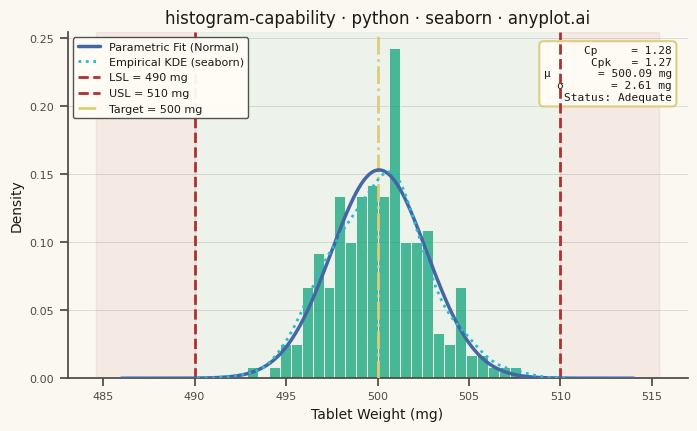

Source code (Python):
"""anyplot.ai
histogram-capability: Process Capability Plot with Specification Limits
Library: seaborn 0.13.2 | Python 3.13.14
Quality: 89/100 | Updated: 2026-06-20
"""

import os

import matplotlib.pyplot as plt
import numpy as np
import seaborn as sns
from matplotlib.lines import Line2D
from scipy.stats import norm


# Theme tokens — Imprint palette
THEME = os.getenv("ANYPLOT_THEME", "light")
PAGE_BG = "#FAF8F1" if THEME == "light" else "#1A1A17"
ELEVATED_BG = "#FFFDF6" if THEME == "light" else "#242420"
INK = "#1A1A17" if THEME == "light" else "#F0EFE8"
INK_SOFT = "#4A4A44" if THEME == "light" else "#B8B7B0"

BRAND = "#009E73"  # Imprint position 1 — histogram bars
BLUE = "#4467A3"  # Imprint position 3 — theoretical normal fit
CYAN = "#2ABCCD"  # Imprint position 6 — empirical KDE
RED = "#AE3030"  # Imprint position 5 — semantic: spec limits / out-of-spec
AMBER = "#DDCC77"  # Imprint semantic anchor — target / caution

sns.set_theme(
    style="ticks",
    rc={
        "figure.facecolor": PAGE_BG,
        "axes.facecolor": PAGE_BG,
        "axes.edgecolor": INK_SOFT,
        "axes.labelcolor": INK,
        "text.color": INK,
        "xtick.color": INK_SOFT,
        "ytick.color": INK_SOFT,
        "grid.color": INK,
        "grid.alpha": 0.15,
        "legend.facecolor": ELEVATED_BG,
        "legend.edgecolor": INK_SOFT,
    },
)

# Data — pharmaceutical tablet weight QC (target 500 mg, n=200)
np.random.seed(42)
weights = np.random.normal(loc=500.2, scale=2.8, size=200)
lsl = 490.0
usl = 510.0
target = 500.0

mean = np.mean(weights)
sigma = np.std(weights, ddof=1)
cp = (usl - lsl) / (6 * sigma)
cpk = min((usl - mean) / (3 * sigma), (mean - lsl) / (3 * sigma))

# Fitted normal distribution curve (scipy — not KDE)
x_fit = np.linspace(lsl - 4, usl + 4, 400)
y_fit = norm.pdf(x_fit, mean, sigma)

# Plot
fig, ax = plt.subplots(figsize=(8, 4.5), dpi=400)
ax.set_facecolor(PAGE_BG)

# Histogram bars
sns.histplot(weights, bins=25, stat="density", color=BRAND, edgecolor=PAGE_BG, linewidth=0.6, alpha=0.70, ax=ax)

# Fitted normal distribution (parametric — theoretical)
ax.plot(x_fit, y_fit, color=BLUE, linewidth=2.5, zorder=5)

# Empirical KDE (seaborn's non-parametric density estimation)
sns.kdeplot(weights, color=CYAN, linewidth=2.0, linestyle=":", ax=ax, zorder=6)

# Specification limit and target lines
ax.axvline(lsl, color=RED, linestyle="--", linewidth=2.0, zorder=4)
ax.axvline(usl, color=RED, linestyle="--", linewidth=2.0, zorder=4)
ax.axvline(target, color=AMBER, linestyle="-.", linewidth=2.0, zorder=4)

# Shaded capability zones
xlim = ax.get_xlim()
ax.axvspan(lsl, usl, alpha=0.05, color=BRAND, zorder=0)
ax.axvspan(xlim[0], lsl, alpha=0.07, color=RED, zorder=0)
ax.axvspan(usl, xlim[1], alpha=0.07, color=RED, zorder=0)

# Capability status color and label
status = "Capable" if cpk >= 1.33 else "Adequate" if cpk >= 1.0 else "Not Capable"
cp_color = BRAND if cpk >= 1.33 else AMBER if cpk >= 1.0 else RED

# Metrics annotation box — status integrated as 5th line
annotation_text = (
    f"Cp     = {cp:.2f}\nCpk   = {cpk:.2f}\nμ       = {mean:.2f} mg\nσ       = {sigma:.2f} mg\nStatus: {status}"
)
ax.text(
    0.975,
    0.96,
    annotation_text,
    transform=ax.transAxes,
    fontsize=8,
    verticalalignment="top",
    horizontalalignment="right",
    family="monospace",
    bbox={
        "boxstyle": "round,pad=0.4",
        "facecolor": ELEVATED_BG,
        "edgecolor": cp_color,
        "linewidth": 1.5,
        "alpha": 0.95,
    },
    color=INK,
)

# Style
title = "histogram-capability · python · seaborn · anyplot.ai"
ax.set_xlabel("Tablet Weight (mg)", fontsize=10, color=INK)
ax.set_ylabel("Density", fontsize=10, color=INK)
ax.set_title(title, fontsize=12, fontweight="medium", color=INK)
ax.tick_params(axis="both", labelsize=8, colors=INK_SOFT)
ax.spines["top"].set_visible(False)
ax.spines["right"].set_visible(False)
for s in ("left", "bottom"):
    ax.spines[s].set_color(INK_SOFT)
ax.yaxis.grid(True, alpha=0.15, linewidth=0.6, color=INK)

# Legend
legend_handles = [
    Line2D([0], [0], color=BLUE, linewidth=2.5, label="Parametric Fit (Normal)"),
    Line2D([0], [0], color=CYAN, linewidth=2.0, linestyle=":", label="Empirical KDE (seaborn)"),
    Line2D([0], [0], color=RED, linestyle="--", linewidth=2.0, label=f"LSL = {lsl:.0f} mg"),
    Line2D([0], [0], color=RED, linestyle="--", linewidth=2.0, label=f"USL = {usl:.0f} mg"),
    Line2D([0], [0], color=AMBER, linestyle="-.", linewidth=2.0, label=f"Target = {target:.0f} mg"),
]
ax.legend(handles=legend_handles, fontsize=8, loc="upper left", frameon=True, framealpha=0.95)

# Save
plt.savefig(f"plot-{THEME}.png", dpi=400, facecolor=PAGE_BG)
plt.close()
